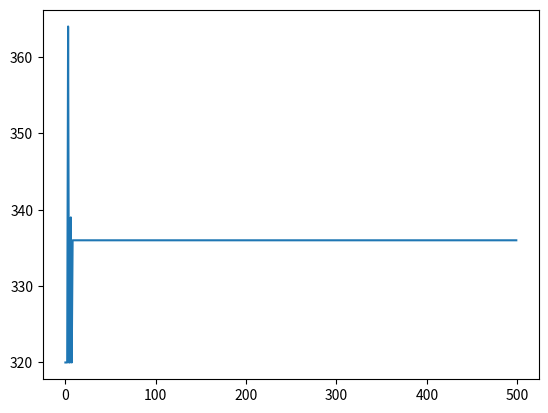

Write Python code to recreate this figure.
import numpy as np
import matplotlib.pyplot as plt
 
 
#初始化种群,popsize代表种群个数，n代表基因长度，
def init(popsize,n):
    population=[]
    for i in range(popsize):
        pop=''
        for j in range(n):
 
            pop=pop+str(np.random.randint(0,2))
        population.append(pop)
    return population
#计算种群中每个个体此时所代表的解的重量和效益
def computeFitness(population,weight,profit):
    total_weight = []
    total_profit = []
    for pop in population:
        weight_temp = 0
        profit_temp = 0
        for index in range(len(pop)):
            if pop[index] == '1':
                weight_temp += int(weight[index])
                profit_temp += int(profit[index])
        total_weight.append(weight_temp)
        total_profit.append(profit_temp)
    return  total_weight,total_profit
 
def computesingle(single,profit):
    profit_temp = 0
    for index in range(len(single)):
        if single[index] == '1':
            profit_temp += int(profit[index])
    return profit_temp
 
#筛选符合条件的
def select(population,weight_limit,total_weight,total_profit):
    w_temp = []
    p_temp = []
    pop_temp = []
    for weight in total_weight:
        out = total_weight.index(weight)
        if weight <= weight_limit:
            w_temp.append(total_weight[out])
            p_temp.append(total_profit[out])
            pop_temp.append(population[out])
    return pop_temp,w_temp,p_temp
 
 
def roulettewheel(s_pop,total_profit):
 
    p =[0]
    temp = 0
 
    sum_profit = sum(total_profit)
    for i in range(len(total_profit)):
 
        unit = total_profit[i]/sum_profit
        p.append(temp+unit)
        temp += unit
    new_population = []
    i0 = 0
    while i0 < popsize:
        select_p = np.random.uniform()
        for i in range(len(s_pop)):
 
            if select_p > p[i] and select_p <= p[i+1]:
                new_population.append(s_pop[i])
        i0 += 1
 
        # if select_p < p[0]:
        #     new_population.append(s_pop[0])
        #     i += 1
        # elif p[1] <= select_p < p[2]:
        #     new_population.append(s_pop[1])
        #     i += 1
        # for index  in range(3,len(s_pop)):
        #     if p[index - 1] < select_p <= p[index]:
        #         new_population.append(s_pop[index])
        #         i += 1
        #     break
    # print(len(new_population))
    return new_population
def ga_cross(new_population,total_profit,pcross):#随机交配
 
    new = []
 
    while len(new) < popsize:
        mother_index = np.random.randint(0, len(new_population))
        father_index = np.random.randint(0, len(new_population))
        threshold = np.random.randint(0, n)
        if (np.random.uniform() < pcross):
            temp11 = new_population[father_index][:threshold]
            temp12 = new_population[father_index][threshold:]
            temp21 = new_population[mother_index][threshold:]
            temp22 = new_population[mother_index][:threshold]
            child1 = temp11 + temp21
            child2 = temp12 + temp22
            # new.append(child1)
            # new.append(child2)
            pro1 = computesingle(child1, profit)
            pro2 = computesingle(child2, profit)
            if pro1 > total_profit[mother_index] and pro1 > total_profit[father_index]:
                new.append(child1)
            else:
                if total_profit[mother_index] > total_profit[father_index]:
                    new.append(new_population[mother_index])
                else:
                    new.append(new_population[father_index])
            if pro2 > total_profit[mother_index] and pro1 > total_profit[mother_index]:
                new.append(child2)
            else:
                if total_profit[mother_index] > total_profit[father_index]:
                    new.append(new_population[mother_index])
                else:
                    new.append(new_population[father_index])
    return new
 
def mutation(new,pm):
    temp =[]
    for pop in new:
        p = np.random.uniform()
        if p < pm:
            point = np.random.randint(0, len(new[0]))
            pop = list(pop)
 
            if pop[point] == '0':
                pop[point] = '1'
            elif pop[point] == '1':
                pop[point] = '0'
            pop = ''.join(pop)
            temp.append(pop)
        else:
            temp.append(pop)
    return temp
 
 
def plot():
    x= range(iters)
 
    plt.plot(x,ylable)
    plt.show()
 
if __name__ == "__main__":
    weight = [95,75,23,73,50,22,6,57,89,98]
 
    profit = [89,59,19,43,100,72,44,16,7,64]
 
    n = len(profit)
    weight_limit = 300
    pm = 0.05
    pc = 0.8
    popsize = 30
    iters = 500
    population = init(popsize, n)
    ylable = []
    iter = 0
    best_pop = []
    best_p = []
    best_w = []
    while iter < iters:
        print(f'第{iter}代')
        print("初始为",population)
        w, p = computeFitness(population, weight, profit)
        print('weight:',w,'profit:',p)
        print(w)
        print(p)
        s_pop, s_w, s_p = select(population, weight_limit, w, p)
 
        best_index = s_p.index(max(s_p))
        ylable.append(max(s_p))
        best_pop.append(s_pop[best_index])
        best_p.append(s_p[best_index])
        best_w.append(s_w[best_index])
        print(s_pop[best_index])
        print(s_p[best_index])
        print(s_w[best_index])
        print(f'筛选后的种群{s_pop},长度{len(s_pop)},筛选后的weight{s_w},筛选后的profit{s_p}')
        new_pop = roulettewheel(s_pop, s_p)
        w,p1 = computeFitness(new_pop, weight, profit)
        print(f'轮盘赌选择后{new_pop},{len(new_pop)}')
        new_pop1 = ga_cross(new_pop, p1, pc)
        print(f'交叉后{len(new_pop1)}')
        population = mutation(new_pop1, pm)
        print(population)
        print(f'第{iter}迭代结果为{max(s_p)}')
        iter += 1
        #print(len(population1))
    best_i = best_p.index(max(best_p))
    plot()